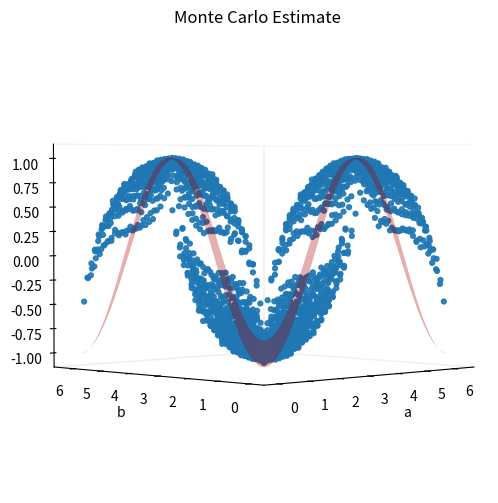
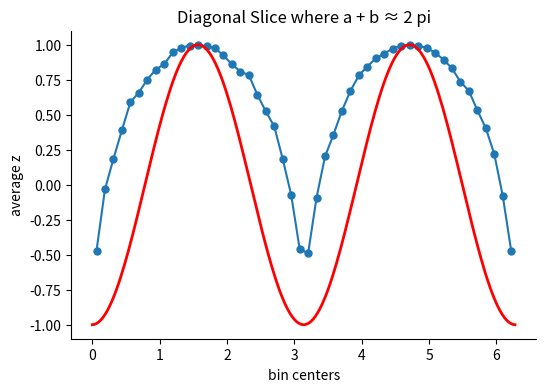

These figures' Python source, in order:
# -*- coding: utf-8 -*-
"""
Created on Tue Mar 10 15:12:47 2026

@author: Tom Dunbar
"""

import numpy as np
import matplotlib.pyplot as plt
#from mpl_toolkits.mplot3d import Axes3D

# def f(x):
#     result = np.arctanh(x/(2*np.pi))
#     return result

# def g(x):
#     result = 2*np.pi*np.tanh(x)
#     return result


def f(x):
    """
    Outer to inner
    
    Original fcn
    # x = np.asarray(x)
    # x = x % (2*np.pi)     #restrict to 0 to 2pi
    # x = x/(2*np.pi)   #normalize to 0 to 1
    # n = np.floor(2*x)
    # result =  n/2 + (1/np.pi)*np.arcsin(np.sqrt(2*x - n))
    # return  (2*np.pi)*result  #return to 0 to 2pi
    
    Updated, for cleaner implimentation
    Instead of computing floor, let modf split: 2x=n+r
    where:
        n = integer part
        r = fractional part
    and r = 2x - n, which is exactly the quantity inside the square root.
    """

    x = np.asarray(x) % (2*np.pi)  #restrict to 0 to 2pi

    u = x/(2*np.pi)                #normalize to 0 to 1
    r, n = np.modf(2*u)  # r = fractional part, n = integer part

    return np.pi*n + np.arccos(1 - 2*r)  #simplied formula, absorbing the 2*pi

def g(x):
    """
    inner to outer
    
    Original fcn
    x = np.asarray(x) % (2*np.pi)  #restrict to 0 to 2pi
    x = x/(2*np.pi)                #normalize to 0 to 1
    n = np.floor(2* x)
    result = (2*np.pi)*((n/2) + 1/2*(np.sin(np.pi*(x - n/2)))**2)
    """
    x = np.asarray(x) % (2*np.pi)

    n = np.floor(x/np.pi)
    r = (x - np.pi*n)/np.pi

    return np.pi*n + np.pi*(1 - np.cos(np.pi*r))/2

def circle_minus(x,y):
    return g(f(x) - f(y))


def QMtheoryPair(x,y):
# ------------------------------------
# Quantum singlet outcomes Monte Carlo
# ------------------------------------
    #collaspe the wavefcn by measuring on x    
    X = np.random.choice([-1, 1], size=N)
    
    #Probability that X == Y, given x and y
    p_equal = (1 - np.cos(x-y)) / 2
    
    rn = np.random.uniform(0, 1, N)  #random number
    # If rn < p_equal → Y = X
    # else → Y = -X
    Y = np.where(rn < p_equal, X, -X)
    
    return X,Y

# ------------------------------------
# Local Deterministic outcome
# ------------------------------------
def LocalDeterm(theta):
    return np.sign(np.cos(theta))

N = 2_500_000        # Monte Carlo samples
nbins = 50           # grid resolution

# -------------------------------------------------
# Monte Carlo draw
# -------------------------------------------------

lam = np.random.uniform(0, 2*np.pi, N)

a = np.random.uniform(0, 2*np.pi, N)
b = np.random.uniform(0, 2*np.pi, N)

#QM theory for testing
#A, B = QMtheoryPair(a,b)
#z = A*B

# Local deterministic responses for testing
#A = LocalDeterm(lam - a)
#B = LocalDeterm(lam + np.pi  - b)
#z = A*B

# Non-Dio function
A = LocalDeterm(circle_minus(lam,a))
B = LocalDeterm(circle_minus(lam + np.pi,b))
z = A*B



# -------------------------------------------------
# Bin edges
# -------------------------------------------------

edges = np.linspace(0,2*np.pi,nbins+1)

# Sum of z in each bin
z_sum, _, _ = np.histogram2d(a, b, bins=[edges,edges], weights=z)

# Count samples per bin
counts, _, _ = np.histogram2d(a, b, bins=[edges,edges])

# Mean z per bin
z_mean = z_sum / counts
z_mean[counts == 0] = np.nan

# -------------------------------------------------
# Bin centers
# -------------------------------------------------

centers = 0.5*(edges[:-1] + edges[1:])
A,B = np.meshgrid(centers,centers)

# -------------------------------------------------
# ideal -cos(delta) surface
# -------------------------------------------------
k = 200
m = np.linspace(0,0.999,k)*2*np.pi
n = np.linspace(0,0.999,k)*2*np.pi

M,N = np.meshgrid(m,n)

#Z_ideal = g(f(M) + f(N))

Z_ideal = -np.cos(M-N)

# -------------------------------------------------
# Plot
# -------------------------------------------------
fig = plt.figure(figsize=(6,6))
ax = fig.add_subplot(111, projection='3d')

ax.plot_surface(M,N,Z_ideal,
                color="red",
                alpha=0.35,
                linewidth=0)

ax.scatter(
    A.flatten(),
    B.flatten(),
    z_mean.flatten(),
    s=12,
    alpha=0.9
)

# minimal / Tufte style
ax.grid(False)
ax.xaxis.pane.fill = False
ax.yaxis.pane.fill = False
ax.zaxis.pane.fill = False

ax.set_xlabel("a")
ax.set_ylabel("b")
ax.set_zlabel("avg z")

plt.title("Monte Carlo Estimate")

ax.set_zlabel("avg z")

ax.view_init(elev=2, azim=225)

plt.show()

# -------------------------------------------------
# Extract bins where a + b = 2pi (anti-diagonal)
# -------------------------------------------------

z_diag = np.diag(np.fliplr(z_mean))

# -------------------------------------------------
# 2D Plot of diagonal slice
# -------------------------------------------------

fig, ax = plt.subplots(figsize=(6,4))

ax.plot(centers, z_diag, marker='o', markersize=5, linestyle='-')


ax.plot(m, np.diag(np.fliplr(Z_ideal)),color = 'red', linewidth=2)

# minimal style
ax.spines["top"].set_visible(False)
ax.spines["right"].set_visible(False)
ax.grid(False)

ax.set_xlabel("bin centers")
ax.set_ylabel("average z")

plt.title("Diagonal Slice where a + b ≈ 2 pi")


ax.set_ylim([-1.1,1.1])
plt.show()
